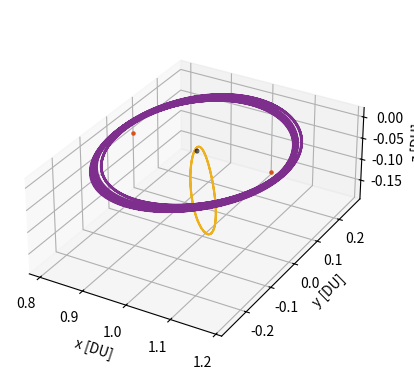

Reproduce this figure in Python.
# [redacted]
# AERO 599
# Bicircular Restricted 4 Body Problem
# Earth moon system with solar perturbation
# Run the DRO for x amount of time to check the stability over time

import os
clear = lambda: os.system('clear')
clear()

import numpy as np
from scipy.integrate import solve_ivp
from scipy.optimize import fsolve
import matplotlib.pyplot as plt
# from mpl_toolkits.mplot3d import Axes3D


# MATLAB Default colors
# 1: [0, 0.4470, 0.7410]        Blue
# 2: [0.8500, 0.3250, 0.0980]   Red
# 3: [0.9290, 0.6940, 0.1250]   Yellow
# 4: [0.4940, 0.1840, 0.5560]   Purple
# 5: [0.4660, 0.6740, 0.1880]
# 6: [0.3010, 0.7450, 0.9330]
# 7: [0.6350, 0.0780, 0.1840]


mu = 0.012150585609624  # Earth-Moon system mass ratio
omega_S = 1  # Sun's angular velocity (rev/TU)
mass_S = 1.988416e30 / (5.974e24 + 73.48e21) # Sun's mass ratio relative to the Earth-Moon system
dist_S = 149.6e6 / 384.4e3 # Distance of the sun in Earth-moon distances to EM Barycenter
tol = 1e-12 # Tolerancing for accuracy
Omega0 = 0 # RAAN of sun in EM system (align to vernal equinox)
theta0 = 0 # true anomaly of sun at start
inc = 5.145 * (np.pi/180) # Inclination of moon's orbit (sun's ecliptic with respect to the moon)


# CR3BP Equations of Motion
def cr3bp_equations(t, state, mu):
    # Unpack the state vector
    x, y, z, vx, vy, vz = state
    
    # Distances to primary and secondary
    r1, r2 = r1_r2(x, y, z, mu)

    # Equations of motion
    ax = 2*vy + x - (1 - mu)*(x + mu)/r1**3 - mu*(x - (1 - mu))/r2**3
    ay = -2*vx + y - (1 - mu)*y/r1**3 - mu*y/r2**3
    az = -(1 - mu)*z/r1**3 - mu*z/r2**3
    
    return [vx, vy, vz, ax, ay, az]


# BCR4BP Equations of Motion
def bcr4bp_equations(t, state, mu, inc, Omega, theta0):
    # Unpack the state vector
    x, y, z, vx, vy, vz = state

    # Distances to primary and secondary
    r1, r2 = r1_r2(x, y, z, mu)

    # Accelerations from the Sun's gravity (transformed)
    a_Sx, a_Sy, a_Sz = sun_acceleration(x, y, z, t, inc, Omega, theta0)

    # Full equations of motion with Coriolis and Sun's effect
    ax = 2 * vy + x - (1 - mu) * (x + mu) / r1**3 - mu * (x - (1 - mu)) / r2**3 + a_Sx
    ay = -2 * vx + y - (1 - mu) * y / r1**3 - mu * y / r2**3 + a_Sy
    az = -(1 - mu) * z / r1**3 - mu * z / r2**3 + a_Sz  

    return [vx, vy, vz, ax, ay, az]


# Sun's position as a function of time (circular motion)
def sun_position(t, inc, Omega0, theta0):
    # Sun's position in the equatorial plane (circular motion)
    r_Sx = dist_S * (np.cos((t+theta0) - Omega0) * np.cos(Omega0) - np.sin((t+theta0) - Omega0) * np.sin(Omega0) * np.cos(inc))
    r_Sy = dist_S * (np.cos((t+theta0) - Omega0) * np.sin(Omega0) + np.sin(- (t+theta0) - Omega0) * np.cos(Omega0) * np.cos(inc))
    r_Sz = dist_S * (np.sin((t+theta0) - Omega0) * np.sin(inc))
    # r_S= np.array([r_Sx_eq, r_Sy_eq, r_Sz_eq])
    # return r_S[0], r_S[1], r_S[2]
    return r_Sx, r_Sy, r_Sz


r_Sx0, r_Sy0, r_Sz0 = sun_position(0, inc, Omega0, theta0)
r_Sx1, r_Sy1, r_Sz1 = sun_position(np.pi/6, inc, Omega0, theta0)
r_Sx2, r_Sy2, r_Sz2 = sun_position(np.pi/3, inc, Omega0, theta0)
r_Sx3, r_Sy3, r_Sz3 = sun_position(np.pi/2, inc, Omega0, theta0)
r_Sx4, r_Sy4, r_Sz4 = sun_position(2*np.pi/3, inc, Omega0, theta0)
r_Sx5, r_Sy5, r_Sz5 = sun_position(5*np.pi/6, inc, Omega0, theta0)
r_Sx6, r_Sy6, r_Sz6 = sun_position(np.pi, inc, Omega0, theta0)
r_Sx7, r_Sy7, r_Sz7 = sun_position(7*np.pi/6, inc, Omega0, theta0)
r_Sx8, r_Sy8, r_Sz8 = sun_position(4*np.pi/3, inc, Omega0, theta0)
r_Sx9, r_Sy9, r_Sz9 = sun_position(3*np.pi/2, inc, Omega0, theta0)
r_Sx10, r_Sy10, r_Sz10 = sun_position(5*np.pi/3, inc, Omega0, theta0)
r_Sx11, r_Sy11, r_Sz11 = sun_position(11*np.pi/6, inc, Omega0, theta0)


def sun_acceleration(x, y, z, t, inc, Omega, theta0):
    # Get Sun's transformed position
    r_Sx, r_Sy, r_Sz = sun_position(t, inc, Omega, theta0)
    
    # Relative distance to the Sun
    r_S = np.sqrt((x - r_Sx)**2 + (y - r_Sy)**2 + (z - r_Sz)**2)
    dist_S = np.sqrt(r_Sx**2 + r_Sy**2 + r_Sz**2)
    
    # Accelerations
    a_Sx = -mass_S * (x - r_Sx) / r_S**3 - (mass_S * r_Sx) / dist_S**3
    a_Sy = -mass_S * (y - r_Sy) / r_S**3 - (mass_S * r_Sy) / dist_S**3
    a_Sz = -mass_S * (z - r_Sz) / r_S**3 - (mass_S * r_Sz) / dist_S**3
    
    return a_Sx, a_Sy, a_Sz


# Distance from satellite to Earth and Moon
def r1_r2(x, y, z, mu):
    r1 = np.sqrt((x + mu)**2 + y**2 + z**2)  # Distance to Earth
    r2 = np.sqrt((x - (1 - mu))**2 + y**2 + z**2)  # Distance to Moon
    return r1, r2

# Effective potential U(x, y) - Use with jacobi constant
def U(x, y, mu):
    r1, r2 = r1_r2(x, y, mu)
    return 0.5 * (x**2 + y**2) + (1 - mu)/r1 + mu/r2

# Function to find the roots for L1, L2, L3 along the x-axis
def lagrange_x_eq(x, mu, point):
    r1 = abs(x + mu)
    r2 = abs(x - (1 - mu))
    if point == 'L1':
        return x - (1 - mu)/(x + mu)**2 + mu/(x - (1 - mu))**2
    elif point == 'L2':
        return x - (1 - mu)/(x + mu)**2 - mu/(x - (1 - mu))**2
    elif point == 'L3':
        return x + (1 - mu)/(x + mu)**2 + mu/(x - (1 - mu))**2


# Solving for L1, L2, L3 along the x-axis
L1_x = fsolve(lagrange_x_eq, 0.8, args=(mu, 'L1'))[0]
L2_x = fsolve(lagrange_x_eq, 1.2, args=(mu, 'L2'))[0]
L3_x = fsolve(lagrange_x_eq, - 1.2, args=(mu, 'L3'))[0]

# Coordinates for L4 and L5 (equilateral triangle points)
L4_x = 0.5 - mu
L4_y = np.sqrt(3) / 2
L5_x = 0.5 - mu
L5_y = -np.sqrt(3) / 2


# Initial Conditions
# RHS FRT
# x0, y0, z0 = -1.15, 0, 0  # Initial position
# vx0, vy0, vz0 = 0, -0.0086882909, 0      # Initial velocity

# state0 is 9:2 NRHO
state0 = [1.0213448959167291E+0,	-4.6715051049863432E-27,	-1.8162633785360355E-1,	-2.3333471915735886E-13,	-1.0177771593237860E-1,	-3.4990116102675334E-12] # 1.5021912429136250E+0 TU period

DUTU3tokms = 384400 / 375190.25852
kmstoDUTU4 = 406074.761647 / 384400

# state0[4] = state0[4] * DUTU3tokms * kmstoDUTU4


# state0[4] = state0[4] * 375190.25852 / 406074.761647


# state1 is 70000km DRO
state1 = [8.0591079311650515E-1,	2.1618091280991729E-23,	3.4136631163268282E-25,	-8.1806482539864240E-13,	5.1916995982435687E-1,	-5.7262098359472236E-25] # 3.2014543457713667E+0 TU period

# state1[3] = state1[3] * 375190.25852 / 406074.761647
# state1[3] = state1[3] * DUTU3tokms * kmstoDUTU4
# state1[4] = state1[4] * DUTU3tokms * kmstoDUTU4
# state1[5] = state1[5] * DUTU3tokms * kmstoDUTU4


time1 = 3.2014543457713667E+0 # TU


# moon distance in km
moondist = (1 - mu - state1[0]) * 384.4e3
# print(moondist): 69937.2 km

# Time span for the propagation 
t_span1 = (0, time1)  # Start and end times
t_span2 = (0, 1*12*2*np.pi) # 100 years of propagation
# t_eval = np.linspace(0, 29.46, 1000)  # Times to evaluate the solution


# Solve the IVP
sol0_3BPNRHO = solve_ivp(cr3bp_equations, t_span1, state0, args=(mu,), rtol=tol, atol=tol)
# sol0_3BPDRO = solve_ivp(cr3bp_equations, t_span1, state1, args=(mu,), rtol=tol, atol=tol)

# sol1_4BPNRHO = solve_ivp(bcr4bp_equations, t_span2, state0, args=(mu,inc,Omega0,theta0,), rtol=tol, atol=tol)
sol1_4BPDRO = solve_ivp(bcr4bp_equations, t_span2, state1, args=(mu,inc,Omega0,theta0,), rtol=tol, atol=tol)



# DRO Epoch for targeting
tspanfind = (0,1.9597)
sol0_DROfind = solve_ivp(cr3bp_equations, tspanfind, state1, args=(mu,), rtol=tol, atol=tol)
state1out = sol0_DROfind.y
# check1 = state1out[:,-1] - solT2.y[:,-1]
# print(check1)
# print(np.sqrt(check1[0]**2 + check1[1]**2 + check1[2]**2))


# 3D Plotting

# Plot the trajectory
fig = plt.figure()
ax = fig.add_subplot(111, projection='3d')


# Plot the massive bodies
# Define sphere properties
x0, y0, z0 = 1-mu, 0, 0  # center
r = 0.004526             # radius
cmoon = 'gray'           # color
# Create sphere coordinates
u, v = np.linspace(0, 2 * np.pi, 300), np.linspace(0, np.pi, 300)
u, v = np.meshgrid(u, v)
xmoon = x0 + r * np.cos(u) * np.sin(v)
ymoon = y0 + r * np.sin(u) * np.sin(v)
zmoon = z0 + r * np.cos(v)

# Define sphere properties
x0, y0, z0 = -mu, 0, 0   # center
r = 0.016592             # radius
cearth = 'blue'          # color
# Create sphere coordinates
u, v = np.linspace(0, 2 * np.pi, 300), np.linspace(0, np.pi, 300)
u, v = np.meshgrid(u, v)
xearth = x0 + r * np.cos(u) * np.sin(v)
yearth = y0 + r * np.sin(u) * np.sin(v)
zearth = z0 + r * np.cos(v)

# Plot the sphere
ax.plot_surface(xmoon, ymoon, zmoon, color=cmoon, alpha=0.8, linewidth=0)
# ax.plot_surface(xearth, yearth, zearth, color=cearth, alpha=0.8, linewidth=0)

# Plot the Lagrange points
ax.scatter([L1_x], [0], [0], color=[0.8500, 0.3250, 0.0980], s=5, label='L1')
ax.scatter([L2_x], [0], [0], color=[0.8500, 0.3250, 0.0980], s=5, label='L2')

# ax.scatter([L1_x, L2_x, L3_x, L4_x, L5_x], [0, 0, 0, L4_y, L5_y], [0, 0, 0, 0, 0], color='red', s=15, label='Langrage Points')

# Plot the trajectories
ax.plot(sol0_3BPNRHO.y[0], sol0_3BPNRHO.y[1], sol0_3BPNRHO.y[2], color=[0.9290, 0.6940, 0.1250], label='9:2 NRHO')
# ax.plot(sol0_3BPDRO.y[0], sol0_3BPDRO.y[1], sol0_3BPDRO.y[2], color=[0.4940, 0.1840, 0.5560], label='70000km DRO')
# ax.plot(sol0_DROfind.y[0], sol0_DROfind.y[1], sol0_DROfind.y[2], color=[0.4940, 0.1840, 0.5560], label='Target DRO')

# 2: [0.8500, 0.3250, 0.0980]   Red
# 3: [0.9290, 0.6940, 0.1250]

# ax.plot(sol1_4BPNRHO.y[0], sol1_4BPNRHO.y[1], sol1_4BPNRHO.y[2], color=[0.9290, 0.6940, 0.1250], label='9:2 NRHO')
ax.plot(sol1_4BPDRO.y[0], sol1_4BPDRO.y[1], sol1_4BPDRO.y[2], color=[0.4940, 0.1840, 0.5560], label='70000km DRO')
# ax.plot(sol1_4BPDRO.y[0,0:280], sol1_4BPDRO.y[1,0:280], sol1_4BPDRO.y[2,0:280], color=[0.4940, 0.1840, 0.5560], label='70000km DRO')
# ax.plot(sol1_4BPDRO.y[0,-280:-1], sol1_4BPDRO.y[1,-280:-1], sol1_4BPDRO.y[2,-280:-1], color=[0, 0.4470, 0.7410] , label='70000km DRO')


# Labels and plot settings
ax.set_xlabel('x [DU]')
ax.set_ylabel('y [DU]')
ax.set_zlabel('z [DU]')

# ax.set_axis_off()  # Turn off the axes for better visual appeal
# ax.legend(loc='best')
plt.gca().set_aspect('equal', adjustable='box')
plt.show()



